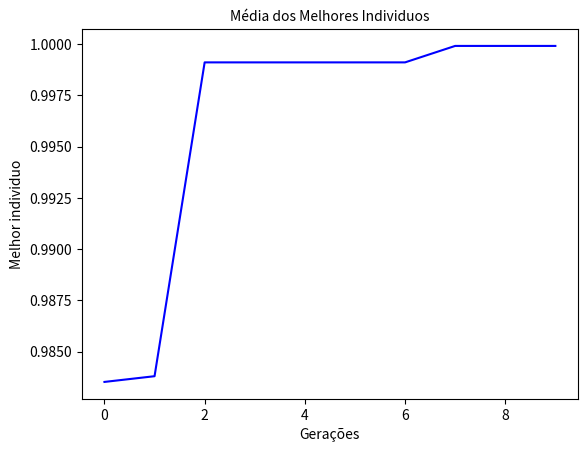

This chart was generated by the following Python code:
from random import randint, uniform
import numpy as np
import matplotlib.pyplot as plt

# Parametros para o funcionamento do algoritmo Genético
tamanhopop = 100  # Número de Individuos
tamanhoindividuo = 50  # Tamanho de bits de cada indivíduo
taxadecruzamento = 75
taxamutacao = 1
geracao = 10
def criarpop(tamanhopop, tamanhoindiviuo):
    pop = []
    aux = []
    for i in range(0, tamanhopop):
        for j in range(0, tamanhoindiviuo):
            aux.append(randint(0, 1))
        pop.append(aux)
        aux = []
    return pop

def decodint(vetor_populacao):
    inteirox_y = []
    for k in range(0, tamanhopop):
        somax = 0
        somay = 0
        aux = []
        individuo_binario = vetor_populacao[k]
        for i in range(0, 25):
            if individuo_binario[i]:
                somax += 1 * 2 ** i
        for j in range(25, 50):
            if individuo_binario[j]:
                somay += 1 * 2 ** (j - 26)
        aux.append(somax)
        aux.append(somay)
        inteirox_y.append(aux)
    return inteirox_y

def decodreal(inteirox_y):
    realx_y = []
    for k in range(0, tamanhopop):
        valorrealx = 0
        valorrealy = 0
        aux = []
        individuo_inteiro = inteirox_y[k]
        valorrealx = ((individuo_inteiro[0] * (200 / 33554431)) - 100)
        valorrealy = ((individuo_inteiro[1] * (200 / 33554431)) - 100)
        aux.append(valorrealx)
        aux.append(valorrealy)
        realx_y.append(aux)
    return realx_y

def avalia_pop(vetor_real):
    pop_avaliada = []
    for k in range(0, tamanhopop):
        valor_z = 0
        individuo_real = vetor_real[k]
        x = individuo_real[0]
        y = individuo_real[1]
        valor_z = 0.5 - (((np.sin(np.sqrt(x ** 2 + y ** 2)))
         ** 2 - 0.5) / (1 + (0.001 * (x ** 2 + y ** 2)) ** 2))
        pop_avaliada.append(valor_z)
    return pop_avaliada

def selecao(vetor_populacao, vetor_avaliado):
    soma_aptidao = 0

    for i in range(0, len(vetor_avaliado)):
        soma_aptidao += vetor_avaliado[i]
    selecionado = []
    r = 0
    acumulador = 0
    aux = []
    r = uniform(0, soma_aptidao)
    for k in range(0, len(vetor_avaliado)):
        acumulador += vetor_avaliado[k]
        if acumulador >= r:
            selecionado = vetor_populacao[k]
            break
    return selecionado

def cruzamento(vetor_pop, vetor_aptidao, txcruzamento):
    pop_filho = []
    pop = vetor_pop
    while len(pop) != len(pop_filho):
        filho1 = []
        filho2 = []
        pai1 = selecao(vetor_pop, vetor_aptidao)
        pai2 = selecao(vetor_pop, vetor_aptidao)
        testecruzamento = randint(0, 100)
        ponto = randint(1, 49)
        if testecruzamento <= txcruzamento:
            for k in range(0, ponto):
                filho1.append(pai2[k])
                filho2.append(pai1[k])
            for i in range(ponto, 50):
                filho1.append(pai1[i])
                filho2.append(pai2[i])
            pop_filho.append(filho1)
            pop_filho.append(filho2)
    return pop_filho

def mutacao(populacaoatual, txmutacao):
    pop = populacaoatual
    populacaomutada = []

    for k in range(0, len(pop)):
        individuo = pop[k]
        for i in range(0, len(individuo)):
            testemutacao = randint(0, 100)
            if testemutacao <= txmutacao:
                ponto = randint(0, 50)
                if individuo[i] == '0':
                    individuo[i] = '1'
                if individuo[i] == '1':
                    individuo[i] = '0'
        populacaomutada.append(individuo)
    return populacaomutada

def selecaomaisapto(pop_avaliada, vetor_populacao):
    maisapto = 0
    melhorindividuo = []
    for i in range(0, len(pop_avaliada)):
        if maisapto < pop_avaliada[i]:
            maisapto = pop_avaliada[i]
            melhorindividuo = vetor_populacao[i]
    return maisapto, melhorindividuo

def selecaomenosapto(pop_avaliada):
    menosapto = 1
    for i in range(0, len(pop_avaliada)):
        if menosapto > pop_avaliada[i]:
            menosapto = pop_avaliada[i]
    return menosapto

def media(ensaio1, ensaio2, ensaio3, ensaio4, ensaio5, ensaio6, ensaio7, ensaio8, ensaio9, ensaio10, ensaio11, ensaio12,
          ensaio13, ensaio14, ensaio15, ensaio16, ensaio17, ensaio18, ensaio19, ensaio20, ensaio21, ensaio22, ensaio23,
          ensaio24, ensaio25, ensaio26, ensaio27, ensaio28, ensaio29, ensaio30):
    media = []
    for i in range(0, len(ensaio1)):
        media.append((ensaio1[i] + ensaio2[i] + ensaio3[i] + ensaio4[i] + ensaio5[i] +
                      ensaio4[i] + ensaio7[i] + ensaio8[i] + ensaio9[i] + ensaio10[i] + ensaio11[i] +
                      ensaio12[i] + ensaio13[i] + ensaio14[i] + ensaio15[i] + ensaio16[i] + ensaio17[i] +
                      ensaio18[i] + ensaio19[i] + ensaio20[i] + ensaio21[i] + ensaio22[i] + ensaio23[i] +
                      ensaio24[i] + ensaio25[i] + ensaio26[i] + ensaio27[i] + ensaio28[i] + ensaio29[i] +
                      ensaio30[i]) / 30)
    return media

def main(geracao, pop_atual, taxadecruzamento, taxamutacao):
    individuomaisapto=[]
    individuomenosapto=[]
    melhorindividuo = 0
    ponto = 0
    for i in range(0, geracao):
        popinteiro=decodint(pop_atual)
        popreal=decodreal(popinteiro)
        popavaliada = avalia_pop(popreal)
        individuomaisapto.append(selecaomaisapto(popavaliada,pop_atual)[0])
        melhorindividuo = selecaomaisapto(popavaliada,pop_atual)[1]
        individuomenosapto.append(selecaomenosapto(popavaliada))
        pop_filhos = cruzamento(pop_atual, popavaliada, taxadecruzamento)
        pop_filhosmutados = mutacao(pop_filhos, taxamutacao)
        pop_atual = pop_filhosmutados
        ponto = randint(0, 99)
        pop_atual[ponto] = melhorindividuo
    return (pop_atual, individuomaisapto, individuomenosapto)

pop = criarpop(tamanhopop,tamanhoindividuo)
individuomaisapto = main(geracao, pop, taxadecruzamento, taxamutacao)[1]





# vetor_ensaios = []

# popatual = criarpop(tamanhopop, tamanhoindividuo)
# for i in range(1, 4):
#     individuomaisapto = main(geracao, popatual, taxadecruzamento, taxamutacao)[1]
#     vetor_ensaios.append(individuomaisapto)
#     print(i)

# popatual = criarpop(tamanhopop, tamanhoindividuo)
# for i in range(4, 7):
#     individuomaisapto = main(geracao, popatual, taxadecruzamento, taxamutacao)[1]
#     vetor_ensaios.append(individuomaisapto)    
#     print(i)

# popatual = criarpop(tamanhopop, tamanhoindividuo)
# for i in range(7, 10):
#     individuomaisapto = main(geracao, popatual, taxadecruzamento, taxamutacao)[1]
#     vetor_ensaios.append(individuomaisapto)
#     print(i)

# popatual = criarpop(tamanhopop, tamanhoindividuo)
# for i in range(10, 13):
#     individuomaisapto = main(geracao, popatual, taxadecruzamento, taxamutacao)[1]
#     vetor_ensaios.append(individuomaisapto)
#     print(i)

# popatual = criarpop(tamanhopop, tamanhoindividuo)
# for i in range(13, 16):
#     individuomaisapto = main(geracao, popatual, taxadecruzamento, taxamutacao)[1]
#     vetor_ensaios.append(individuomaisapto)
#     print(i)

# popatual = criarpop(tamanhopop, tamanhoindividuo)
# for i in range(16, 19):
#     individuomaisapto = main(geracao, popatual, taxadecruzamento, taxamutacao)[1]
#     vetor_ensaios.append(individuomaisapto)
#     print(i)

# popatual = criarpop(tamanhopop, tamanhoindividuo)
# for i in range(19, 22):
#     individuomaisapto = main(geracao, popatual, taxadecruzamento, taxamutacao)[1]
#     vetor_ensaios.append(individuomaisapto)
#     print(i)

# popatual = criarpop(tamanhopop, tamanhoindividuo)
# for i in range(22, 25):
#     individuomaisapto = main(geracao, popatual, taxadecruzamento, taxamutacao)[1]
#     vetor_ensaios.append(individuomaisapto)
#     print(i)

# popatual = criarpop(tamanhopop, tamanhoindividuo)
# for i in range(25, 28):
#     individuomaisapto = main(geracao, popatual, taxadecruzamento, taxamutacao)[1]
#     vetor_ensaios.append(individuomaisapto)
#     print(i)

# popatual = criarpop(tamanhopop, tamanhoindividuo)
# for i in range(28, 31):
#     individuomaisapto = main(geracao, popatual, taxadecruzamento, taxamutacao)[1]
#     vetor_ensaios.append(individuomaisapto)
#     print(individuomaisapto)
#     print(i)
# individuomaisapto = main(geracao,popatual,taxadecruzamento,taxamutacao)[1]
# individuomenosapto = main(geracao,popatual,taxadecruzamento,taxamutacao)[2]
# aux0 = vetor_ensaios[0]
# aux1 = vetor_ensaios[1]
# aux2 = vetor_ensaios[2]
# aux3 = vetor_ensaios[3]
# aux4 = vetor_ensaios[4]
# aux5 = vetor_ensaios[5]
# aux6 = vetor_ensaios[6]
# aux7 = vetor_ensaios[7]
# aux8 = vetor_ensaios[8]
# aux9 = vetor_ensaios[9]
# aux10 = vetor_ensaios[10]
# aux11 = vetor_ensaios[11]
# aux12 = vetor_ensaios[12]
# aux13 = vetor_ensaios[13]
# aux14 = vetor_ensaios[14]
# aux15 = vetor_ensaios[15]
# aux16 = vetor_ensaios[16]
# aux17 = vetor_ensaios[17]
# aux18 = vetor_ensaios[18]
# aux19 = vetor_ensaios[19]
# aux20 = vetor_ensaios[20]
# aux21 = vetor_ensaios[21]
# aux22 = vetor_ensaios[22]
# aux23 = vetor_ensaios[23]
# aux24 = vetor_ensaios[24]
# aux25 = vetor_ensaios[25]
# aux26 = vetor_ensaios[26]
# aux27 = vetor_ensaios[27]
# aux28 = vetor_ensaios[28]
# aux29 = vetor_ensaios[29]

# media = media(aux0, aux1, aux2, aux3, aux4, aux5, aux6, aux7, aux8, aux9, aux10, aux11, aux12, aux13, aux14, aux15,
#               aux16, aux17, aux18, aux19, aux20, aux21, aux22, aux23, aux24, aux25, aux26, aux27, aux28, aux29)


fig =  plt.figure()
graf1 = fig.add_subplot(1,1,1)
graf1.plot(individuomaisapto,'b-')
# graf1.plot(individuomaisapto, 'r-')
# graf1.plot(individuomenosapto, 'g-')
plt.title('Média dos Melhores Individuos',fontsize ='medium')
plt.ylabel(u'Melhor individuo')
plt.xlabel(u'Gerações')
plt.show()